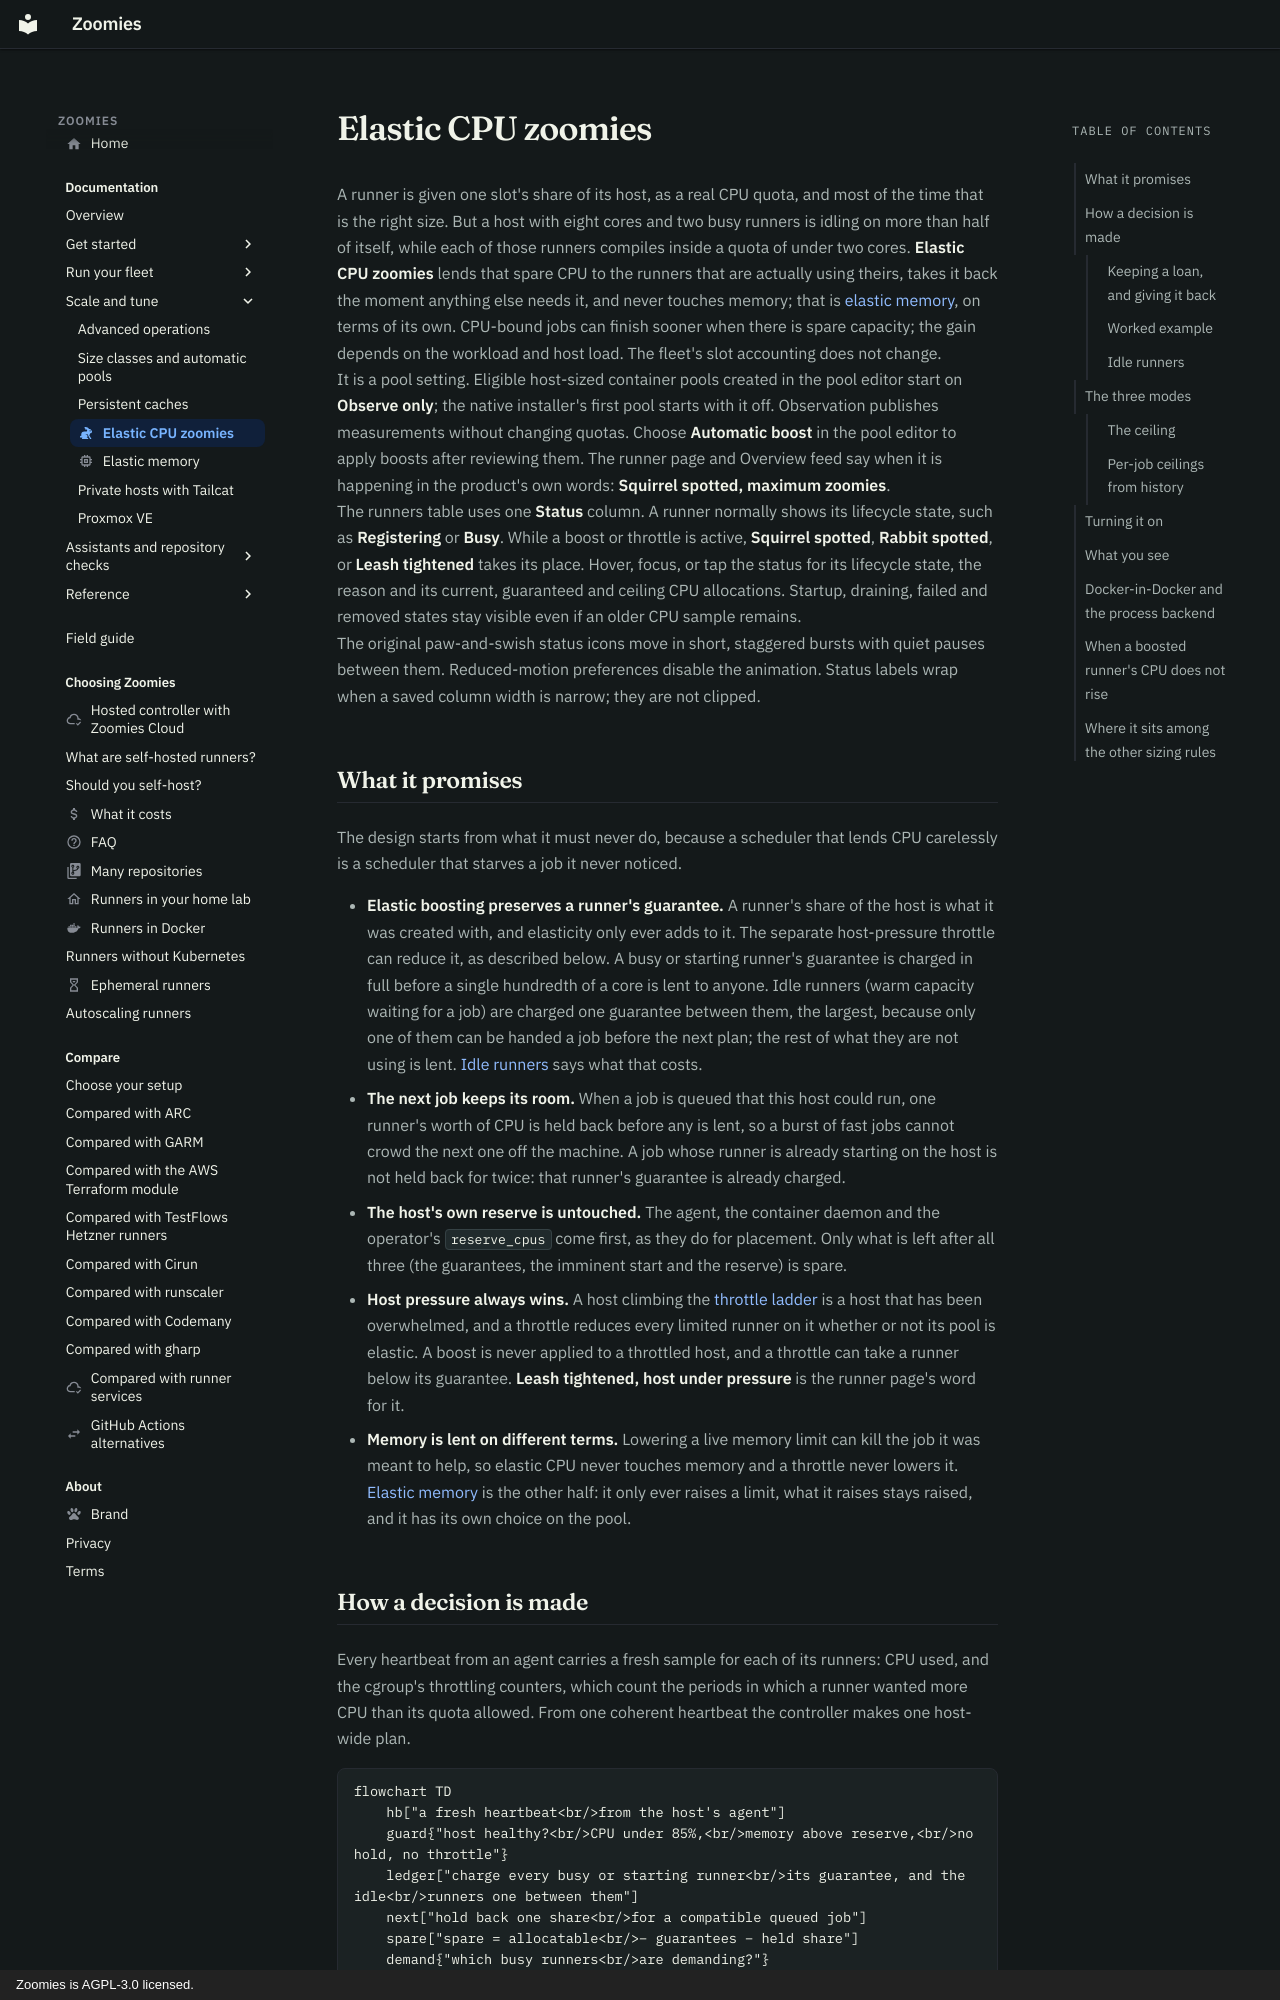

repository: eyupio/zoomies · page: elastic-cpu/index.html · generator: mkdocs · copyright: Zoomies is AGPL-3.0 licensed.

---
icon: material/rabbit
title: Dynamic CPU allocation for self-hosted runners
description: >-
  Lend idle host CPU to busy GitHub Actions runners while reserving capacity
  for queued jobs. Configure Zoomies CPU boosts and read their live status.
---

# Elastic CPU zoomies

A runner is given one slot's share of its host, as a real CPU quota, and most
of the time that is the right size. But a host with eight cores and two busy
runners is idling on more than half of itself, while each of those runners
compiles inside a quota of under two cores. **Elastic CPU zoomies** lends that
spare CPU to the runners that are actually using theirs, takes it back the
moment anything else needs it, and never touches memory; that is [elastic
memory](elastic-memory.md), on terms of its own. CPU-bound jobs can finish
sooner when there is spare capacity; the gain depends on the workload and host
load. The fleet's slot accounting does not change.

It is a pool setting. Eligible host-sized container pools created in the pool
editor start on **Observe only**; the native installer's first pool starts with
it off. Observation publishes measurements without changing quotas. Choose
**Automatic boost** in the pool editor to apply boosts after reviewing them.
The runner page and Overview feed say when it is happening in the product's
own words: **Squirrel spotted, maximum zoomies**.

The runners table uses one **Status** column. A runner normally shows its
lifecycle state, such as **Registering** or **Busy**. While a boost or throttle
is active, **Squirrel spotted**, **Rabbit spotted**, or **Leash tightened** takes
its place. Hover, focus, or tap the status for its lifecycle state, the reason
and its current, guaranteed and ceiling CPU allocations. Startup, draining,
failed and removed states stay visible even if an older CPU sample remains.

The original paw-and-swish status icons move in short, staggered bursts with
quiet pauses between them. Reduced-motion preferences disable the animation.
Status labels wrap when a saved column width is narrow; they are not clipped.

## What it promises

The design starts from what it must never do, because a scheduler that lends
CPU carelessly is a scheduler that starves a job it never noticed.

* **Elastic boosting preserves a runner's guarantee.** A runner's share of the
  host is what it was created with, and elasticity only ever adds to it. The
  separate host-pressure throttle can reduce it, as described below. A busy or
  starting runner's guarantee is charged in full before a single hundredth of a core is
  lent to anyone. Idle runners (warm capacity waiting for a job) are charged
  one guarantee between them, the largest, because only one of them can be
  handed a job before the next plan; the rest of what they are not using is
  lent. [Idle runners](#idle-runners) says what that costs.
* **The next job keeps its room.** When a job is queued that this host could
  run, one runner's worth of CPU is held back before any is lent, so a burst of
  fast jobs cannot crowd the next one off the machine. A job whose runner is
  already starting on the host is not held back for twice: that runner's
  guarantee is already charged.
* **The host's own reserve is untouched.** The agent, the container daemon and
  the operator's `reserve_cpus` come first, as they do for placement. Only what
  is left after all three (the guarantees, the imminent start and the reserve)
  is spare.
* **Host pressure always wins.** A host climbing the [throttle
  ladder](hosts-and-pools.md#current-usage-and-automatic-holds) is a host that
  has been overwhelmed, and a throttle reduces every limited runner on it
  whether or not its pool is elastic. A boost is never applied to a throttled
  host, and a throttle can take a runner below its guarantee. **Leash tightened,
  host under pressure** is the runner page's word for it.
* **Memory is lent on different terms.** Lowering a live memory limit can kill
  the job it was meant to help, so elastic CPU never touches memory and a
  throttle never lowers it. [Elastic memory](elastic-memory.md) is the other
  half: it only ever raises a limit, what it raises stays raised, and it has
  its own choice on the pool.
